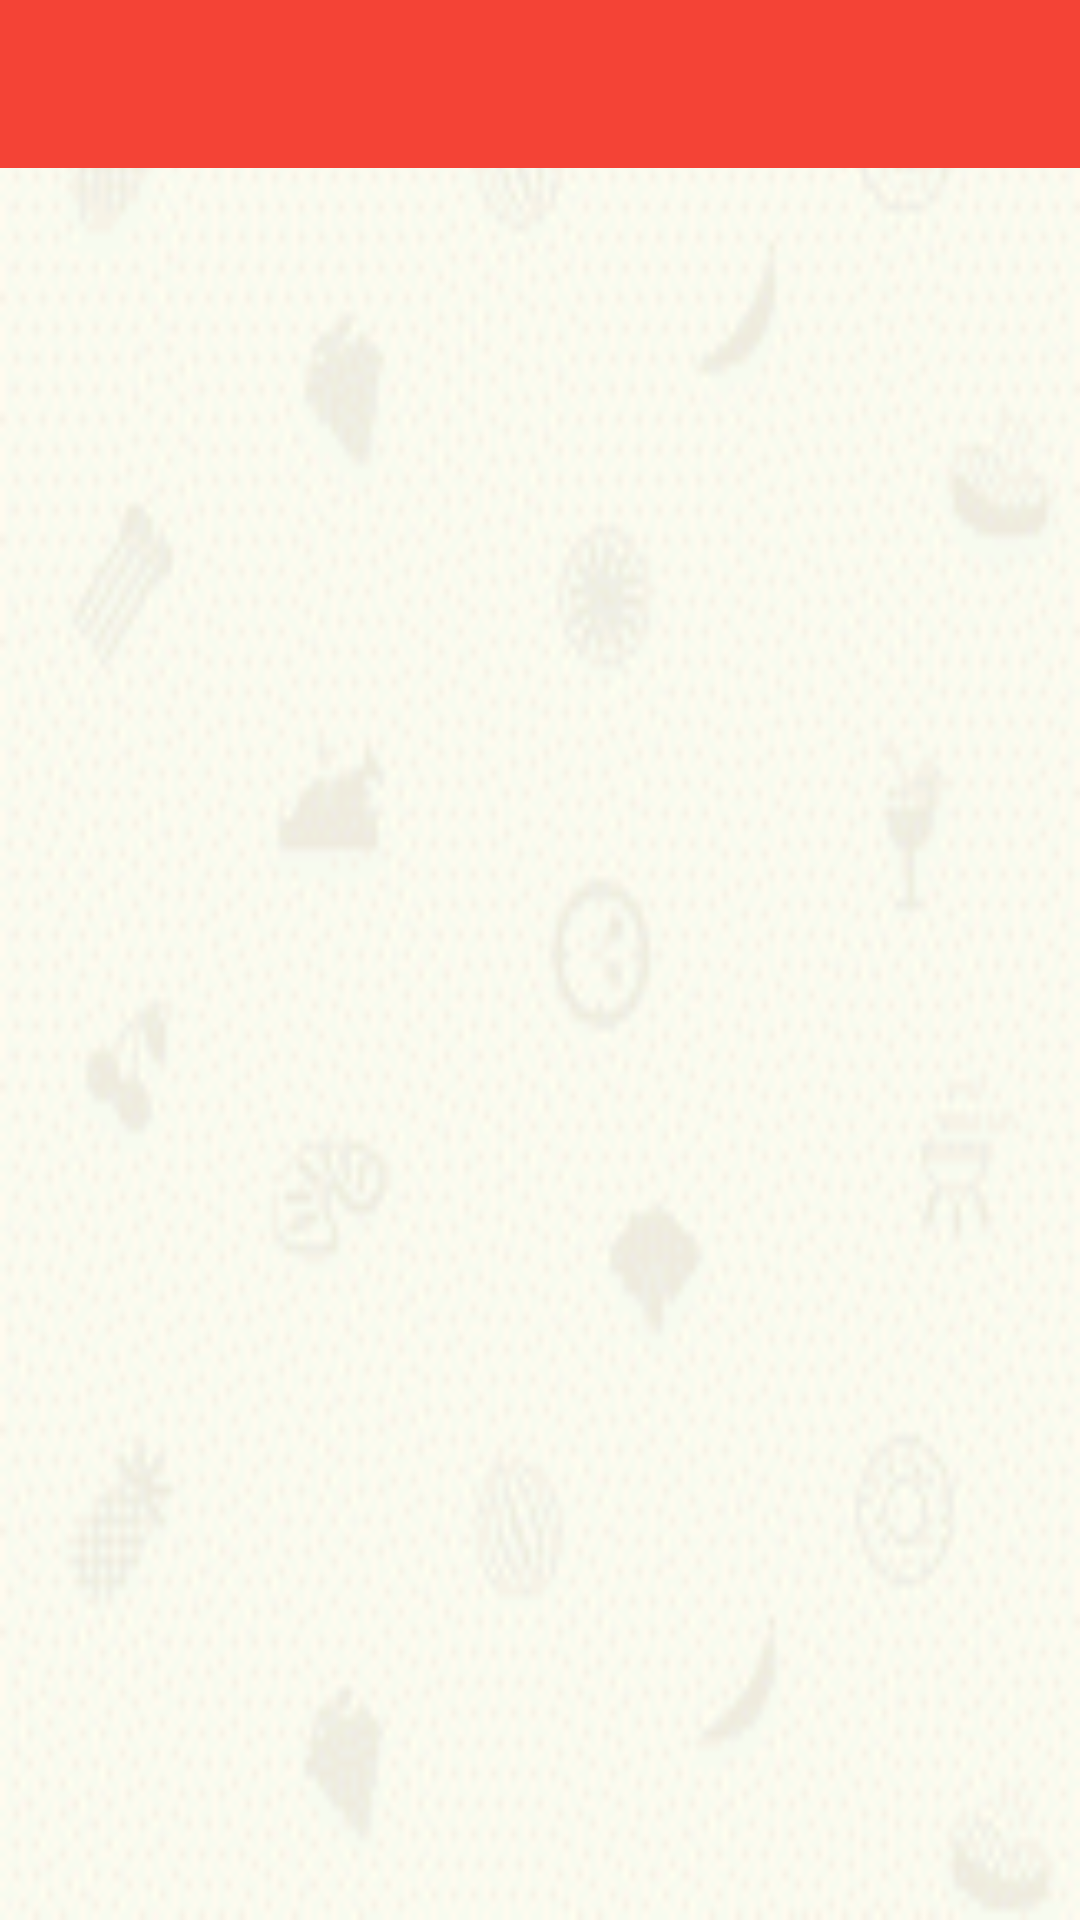

Android layout source for this screen:
<!-- AndroidManifest.xml: application theme AppTheme -->
<!-- res/layout/activity_user_messages.xml -->
<RelativeLayout xmlns:android="http://schemas.android.com/apk/res/android"
    xmlns:tools="http://schemas.android.com/tools" android:layout_width="match_parent"
    android:layout_height="match_parent"
    android:background="@drawable/b"
    tools:context="com.example.aman.chatapplication.UserMessages">
    <include
        android:id="@+id/tool_bar"
        layout="@layout/toolbar">
    </include>

</RelativeLayout>
<!-- res/layout/toolbar.xml (included above) -->
<?xml version="1.0" encoding="utf-8"?>
<android.support.v7.widget.Toolbar xmlns:android="http://schemas.android.com/apk/res/android"
    android:layout_width="match_parent"
    android:layout_height="wrap_content"
    android:background="@color/ColorPrimary">
</android.support.v7.widget.Toolbar>
<!-- resources referenced by this layout -->
<resources>
  <color name="ColorPrimary">#F44336</color>
  <!-- drawable b: png bitmap (drawable, 7067 bytes) -->
  <style name="AppTheme" parent="Theme.AppCompat.Light.NoActionBar">
          
          <item name="colorPrimary">@color/ColorPrimary</item>
          <item name="colorPrimaryDark">@color/ColorPrimaryDark</item>
          <item name="colorAccent">@color/ColorPrimaryDark</item>
      </style>
  <color name="ColorPrimaryDark">#000000</color>
</resources>
